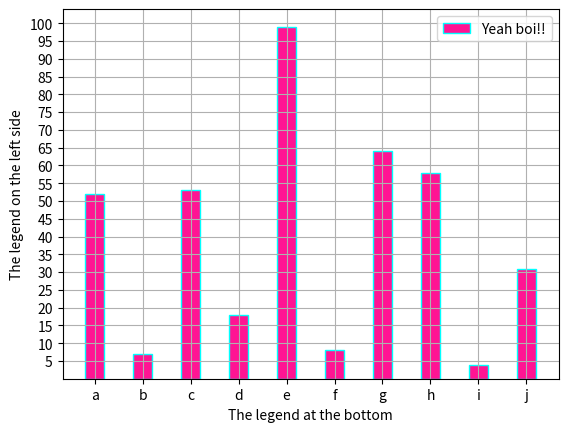

The script that saved this image:
import matplotlib.pyplot as mlt
import random
import math

x_axis = [i  for i in range(1 , 51 , 5)]
print(x_axis)
y_axis = [random.randint(1,100) for _ in range(10)]
x_tick_label = [i for  i in  "abcdefghij"] 
y_tick_label = [i for i in range(5, 101 , 5)]
mlt.bar(
    x = x_axis , 
    height = y_axis , 
    color = "deeppink" , 
    width = 2 , 
    alpha = 1 , 
    linewidth  = 1 ,  
    edgecolor =  "aqua" , 
    align = "center" , 
    bottom = 0 , 
)
mlt.legend(["Yeah boi!!"] , loc = "upper right")
mlt.xlabel("The legend at the bottom") 
mlt.ylabel("The legend on the left side")
mlt.xticks(x_axis , x_tick_label)
mlt.yticks(y_tick_label)
mlt.grid(True)
mlt.show()
